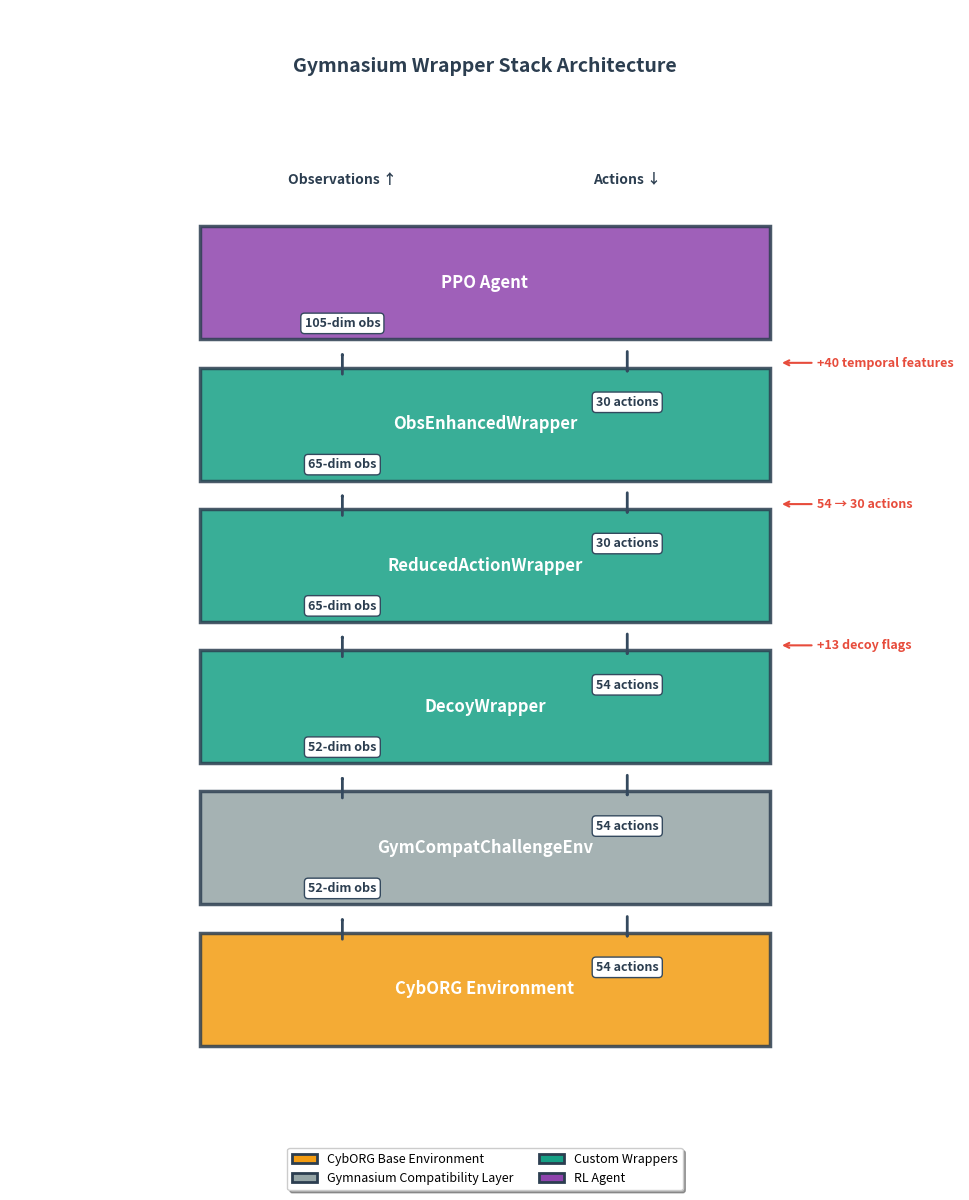

This figure's Python source: (Note: this script raises an exception after producing the figure.)
"""
Generate Gymnasium Wrapper Stack Architecture Figure
"""
import matplotlib.pyplot as plt
import matplotlib.patches as patches
from matplotlib.patches import FancyArrowPatch, Rectangle

# Figure setup
fig, ax = plt.subplots(figsize=(10, 12), facecolor='white')
ax.set_xlim(0, 10)
ax.set_ylim(0, 12)
ax.axis('off')

# Color scheme
COLOR_CYBORG = '#F39C12'       # Amber for CybORG
COLOR_GYMCOMPAT = '#95A5A6'    # Gray for GymCompatChallengeEnv
COLOR_WRAPPER = '#16A085'      # Teal for wrappers
COLOR_AGENT = '#8E44AD'        # Purple for PPO Agent

# Layer specifications (name, color, y_position, height)
layers = [
    ('CybORG Environment', COLOR_CYBORG, 1.0, 1.2),
    ('GymCompatChallengeEnv', COLOR_GYMCOMPAT, 2.5, 1.2),
    ('DecoyWrapper', COLOR_WRAPPER, 4.0, 1.2),
    ('ReducedActionWrapper', COLOR_WRAPPER, 5.5, 1.2),
    ('ObsEnhancedWrapper', COLOR_WRAPPER, 7.0, 1.2),
    ('PPO Agent', COLOR_AGENT, 8.5, 1.2),
]

# Box dimensions
box_x = 2.0
box_width = 6.0

# Draw layers
for name, color, y_pos, height in layers:
    rect = Rectangle((box_x, y_pos), box_width, height,
                     linewidth=2.5, edgecolor='#2C3E50',
                     facecolor=color, alpha=0.85)
    ax.add_patch(rect)
    # Layer name
    ax.text(box_x + box_width/2, y_pos + height/2,
            name, ha='center', va='center', fontsize=12,
            fontweight='bold', color='white')

# Interface specifications (obs_dim, action_dim, y_position)
# Positions are between layers
interfaces = [
    ('52-dim obs', '54 actions', 2.25),      # CybORG → GymCompat
    ('52-dim obs', '54 actions', 3.75),      # GymCompat → DecoyWrapper
    ('65-dim obs', '54 actions', 5.25),      # DecoyWrapper → ReducedActionWrapper
    ('65-dim obs', '30 actions', 6.75),      # ReducedActionWrapper → ObsEnhancedWrapper
    ('105-dim obs', '30 actions', 8.25),     # ObsEnhancedWrapper → PPO Agent
]

# Draw arrows and labels
arrow_props = dict(arrowstyle='->', lw=2, color='#34495E')

for obs_label, action_label, y_pos in interfaces:
    # Upward arrow (observations going up)
    arrow_up = FancyArrowPatch((box_x + 1.5, y_pos - 0.15),
                               (box_x + 1.5, y_pos + 0.15),
                               **arrow_props)
    ax.add_patch(arrow_up)

    # Downward arrow (actions coming down)
    arrow_down = FancyArrowPatch((box_x + box_width - 1.5, y_pos + 0.15),
                                 (box_x + box_width - 1.5, y_pos - 0.15),
                                 **arrow_props)
    ax.add_patch(arrow_down)

    # Labels
    # Observations (left side, upward)
    ax.text(box_x + 1.5, y_pos + 0.35, obs_label,
            ha='center', va='bottom', fontsize=9,
            color='#2C3E50', fontweight='bold',
            bbox=dict(boxstyle='round,pad=0.3', facecolor='white',
                     edgecolor='#34495E', linewidth=1))

    # Actions (right side, downward)
    ax.text(box_x + box_width - 1.5, y_pos - 0.35, action_label,
            ha='center', va='top', fontsize=9,
            color='#2C3E50', fontweight='bold',
            bbox=dict(boxstyle='round,pad=0.3', facecolor='white',
                     edgecolor='#34495E', linewidth=1))

# Add flow direction labels
ax.text(box_x + 1.5, 10.2, 'Observations ↑',
        ha='center', va='center', fontsize=10,
        fontweight='bold', color='#2C3E50',
        style='italic')
ax.text(box_x + box_width - 1.5, 10.2, 'Actions ↓',
        ha='center', va='center', fontsize=10,
        fontweight='bold', color='#2C3E50',
        style='italic')

# Title
ax.text(5, 11.5, 'Gymnasium Wrapper Stack Architecture',
        ha='center', va='top', fontsize=14, fontweight='bold',
        color='#2C3E50')

# Add annotations for key transformations
annotations = [
    (8.5, 5.25, '+13 decoy flags', 'left'),    # DecoyWrapper adds 13 dims
    (8.5, 6.75, '54 → 30 actions', 'left'),    # ReducedActionWrapper reduces actions
    (8.5, 8.25, '+40 temporal features', 'left'),  # ObsEnhancedWrapper adds 40 dims
]

for x, y, text, alignment in annotations:
    ha = 'left' if alignment == 'left' else 'right'
    ax.annotate(text, xy=(box_x + box_width + 0.1, y),
                xytext=(x, y),
                ha=ha, va='center', fontsize=9,
                color='#E74C3C', fontweight='bold',
                arrowprops=dict(arrowstyle='->', color='#E74C3C', lw=1.5))

# Legend
legend_elements = [
    patches.Patch(facecolor=COLOR_CYBORG, edgecolor='#2C3E50',
                 label='CybORG Base Environment', linewidth=2),
    patches.Patch(facecolor=COLOR_GYMCOMPAT, edgecolor='#2C3E50',
                 label='Gymnasium Compatibility Layer', linewidth=2),
    patches.Patch(facecolor=COLOR_WRAPPER, edgecolor='#2C3E50',
                 label='Custom Wrappers', linewidth=2),
    patches.Patch(facecolor=COLOR_AGENT, edgecolor='#2C3E50',
                 label='RL Agent', linewidth=2),
]
ax.legend(handles=legend_elements, loc='lower center', ncol=2,
         fontsize=9, frameon=True, fancybox=True, shadow=True,
         bbox_to_anchor=(0.5, -0.05))

# Save figure
plt.tight_layout()
plt.savefig('../outputs/figure_3_2_wrapper_stack.png', dpi=300, bbox_inches='tight',
            facecolor='white', edgecolor='none')
print("Figure saved to outputs/figure_3_2_wrapper_stack.png")
plt.close()
